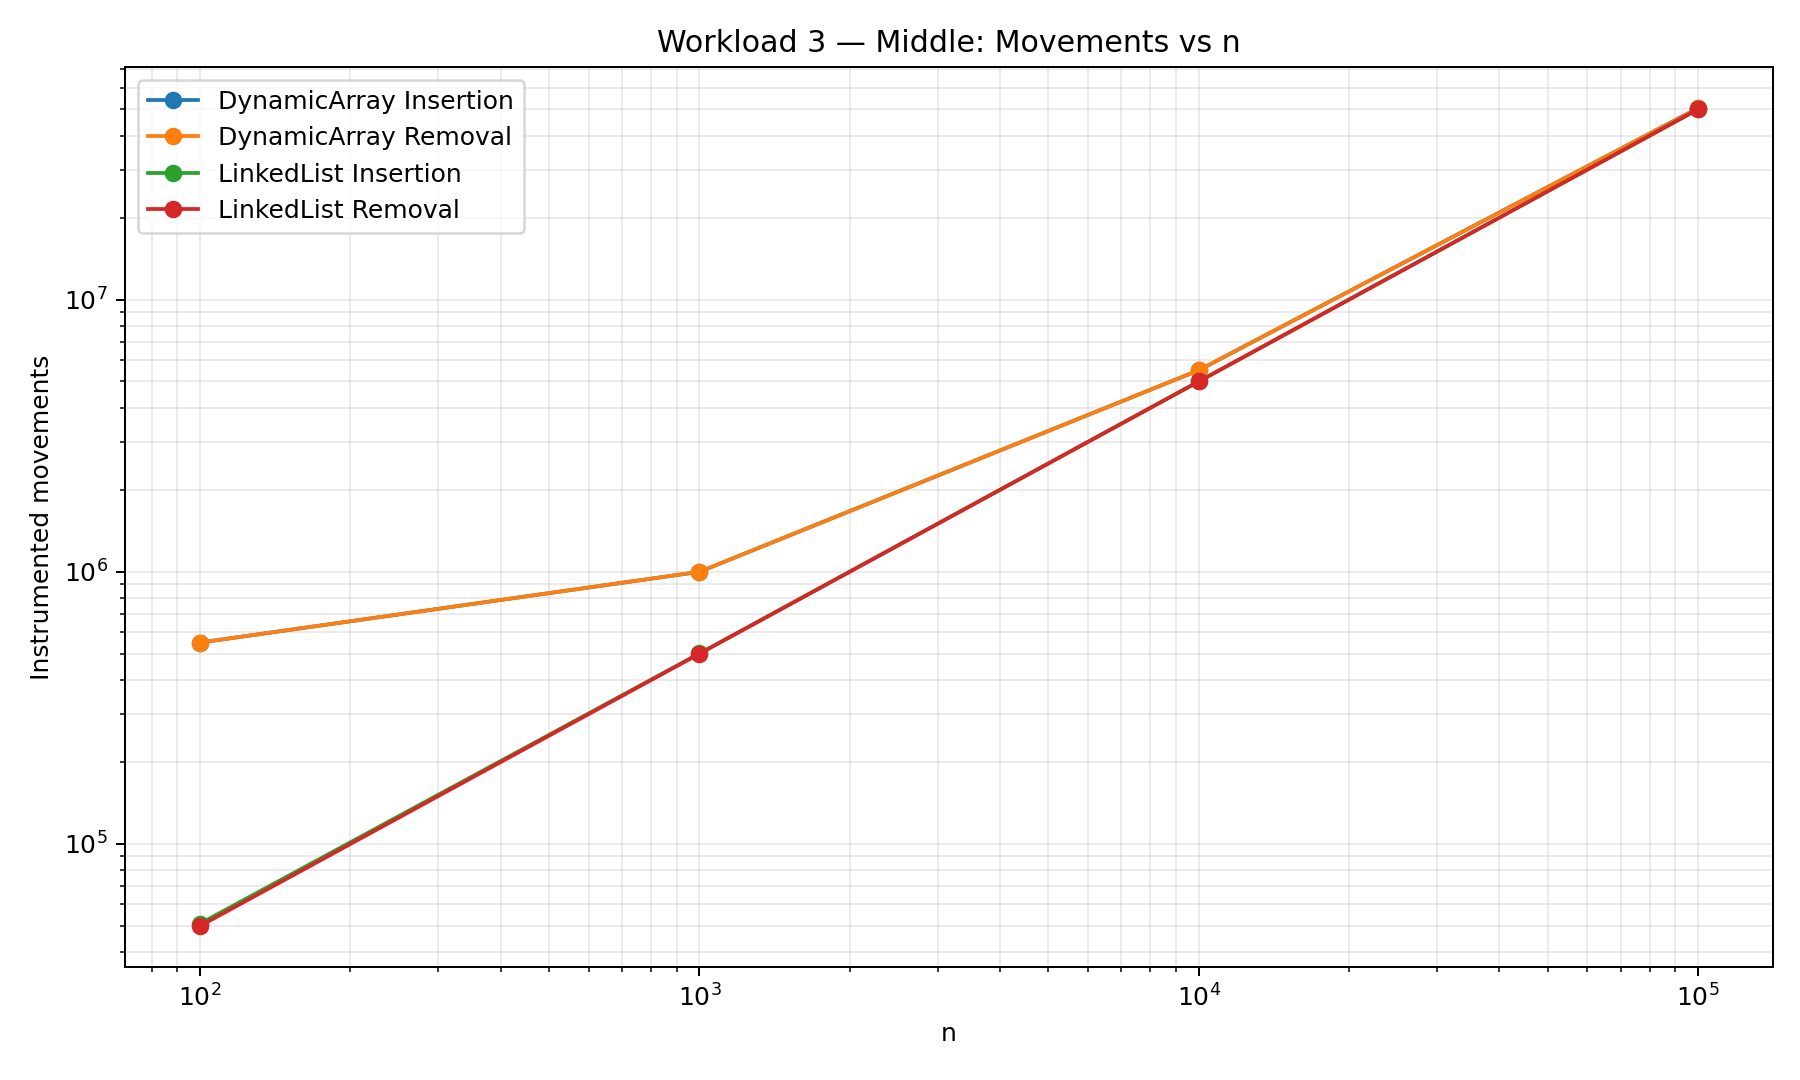

Data behind this chart, as committed beside it:
n, Series, Movements
100, DynamicArray Insertion, 549500
1000, DynamicArray Insertion, 999500
10000, DynamicArray Insertion, 5499500
100000, DynamicArray Insertion, 50499500
100, DynamicArray Removal, 549500
1000, DynamicArray Removal, 999500
10000, DynamicArray Removal, 5499500
100000, DynamicArray Removal, 50499500
100, LinkedList Insertion, 51000
1000, LinkedList Insertion, 501000
10000, LinkedList Insertion, 5001000
100000, LinkedList Insertion, 50001000
100, LinkedList Removal, 50000
1000, LinkedList Removal, 500000
10000, LinkedList Removal, 5000000
100000, LinkedList Removal, 50000000
